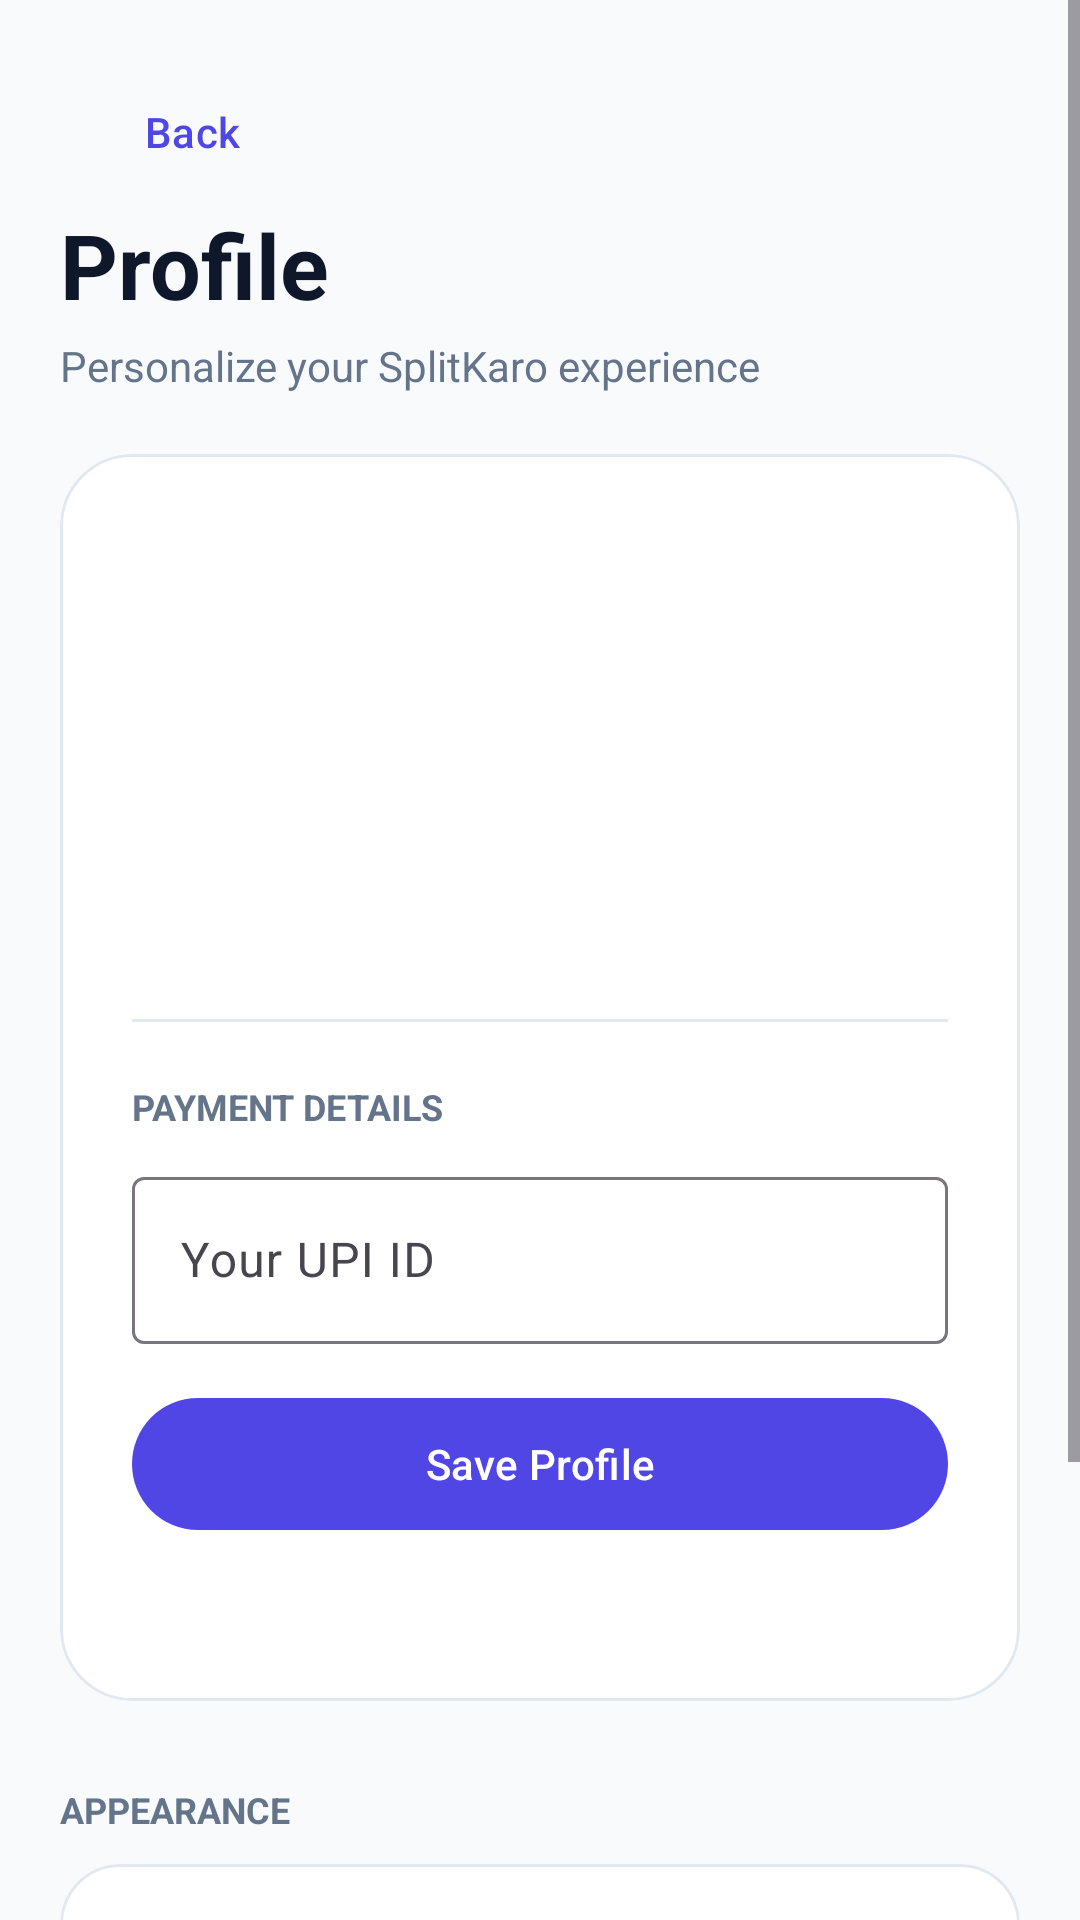

The Android layout XML behind this screen, and the referenced resources:
<!-- AndroidManifest.xml: application theme Theme.StudentExpenseTrackerAndroid -->
<!-- res/layout/activity_profile.xml -->
<?xml version="1.0" encoding="utf-8"?>
<ScrollView xmlns:android="http://schemas.android.com/apk/res/android"
    xmlns:app="http://schemas.android.com/apk/res-auto"
    android:layout_width="match_parent"
    android:layout_height="match_parent"
    android:background="@color/screen_background"
    android:fillViewport="true">

    <LinearLayout android:layout_width="match_parent" android:layout_height="wrap_content" android:orientation="vertical" android:padding="20dp">
        <com.google.android.material.button.MaterialButton android:id="@+id/profileBackButton" style="@style/Widget.Material3.Button.TextButton" android:layout_width="wrap_content" android:layout_height="wrap_content" android:text="Back" />
        <TextView android:layout_width="wrap_content" android:layout_height="wrap_content" android:text="Profile" android:textColor="@color/text_primary" android:textSize="30sp" android:textStyle="bold" />
        <TextView android:layout_width="wrap_content" android:layout_height="wrap_content" android:layout_marginTop="4dp" android:text="Personalize your SplitKaro experience" android:textColor="@color/text_secondary" android:textSize="14sp" />
        <com.google.android.material.card.MaterialCardView android:layout_width="match_parent" android:layout_height="wrap_content" android:layout_marginTop="20dp" app:cardBackgroundColor="@color/surface" app:cardCornerRadius="24dp" app:strokeColor="@color/outline" app:strokeWidth="1dp">
            <LinearLayout android:layout_width="match_parent" android:layout_height="wrap_content" android:gravity="center_horizontal" android:orientation="vertical" android:padding="24dp">
                <TextView android:id="@+id/profileInitialsText" android:layout_width="76dp" android:layout_height="76dp" android:background="@drawable/bg_avatar" android:gravity="center" android:text="U" android:textColor="@color/white" android:textSize="25sp" android:textStyle="bold" />
                <TextView android:id="@+id/profileNameText" android:layout_width="wrap_content" android:layout_height="wrap_content" android:layout_marginTop="14dp" android:textColor="@color/text_primary" android:textSize="22sp" android:textStyle="bold" />
                <TextView android:id="@+id/profileEmailText" android:layout_width="wrap_content" android:layout_height="wrap_content" android:layout_marginTop="4dp" android:textColor="@color/text_secondary" />
                <View android:layout_width="match_parent" android:layout_height="1dp" android:layout_marginTop="22dp" android:background="@color/outline" />
                <TextView android:layout_width="match_parent" android:layout_height="wrap_content" android:layout_marginTop="20dp" android:text="PAYMENT DETAILS" android:textColor="@color/text_secondary" android:textSize="12sp" android:textStyle="bold" />
                <com.google.android.material.textfield.TextInputLayout style="@style/Widget.Material3.TextInputLayout.OutlinedBox" android:layout_width="match_parent" android:layout_height="wrap_content" android:layout_marginTop="10dp" android:hint="Your UPI ID">
                    <com.google.android.material.textfield.TextInputEditText android:id="@+id/profileUpiInput" android:layout_width="match_parent" android:layout_height="wrap_content" android:inputType="text" />
                </com.google.android.material.textfield.TextInputLayout>
                <com.google.android.material.button.MaterialButton android:id="@+id/saveProfileButton" android:layout_width="match_parent" android:layout_height="52dp" android:layout_marginTop="14dp" android:text="Save Profile" />
                <com.google.android.material.progressindicator.CircularProgressIndicator android:id="@+id/profileProgress" android:layout_width="30dp" android:layout_height="30dp" android:layout_marginTop="12dp" android:visibility="gone" />
                <TextView android:id="@+id/profileErrorText" android:layout_width="match_parent" android:layout_height="wrap_content" android:layout_marginTop="10dp" android:gravity="center" android:textColor="@color/error" />
            </LinearLayout>
        </com.google.android.material.card.MaterialCardView>
        <TextView android:layout_width="wrap_content" android:layout_height="wrap_content" android:layout_marginTop="28dp" android:text="APPEARANCE" android:textColor="@color/text_secondary" android:textSize="12sp" android:textStyle="bold" />
        <com.google.android.material.card.MaterialCardView android:layout_width="match_parent" android:layout_height="wrap_content" android:layout_marginTop="10dp" app:cardBackgroundColor="@color/surface" app:cardCornerRadius="20dp" app:cardElevation="0dp" app:strokeColor="@color/outline" app:strokeWidth="1dp">
            <LinearLayout android:layout_width="match_parent" android:layout_height="wrap_content" android:gravity="center_vertical" android:orientation="horizontal" android:padding="18dp">
                <TextView android:layout_width="42dp" android:layout_height="42dp" android:background="@drawable/bg_avatar" android:gravity="center" android:text="☾" android:textColor="@color/white" android:textSize="22sp" />
                <LinearLayout android:layout_width="0dp" android:layout_height="wrap_content" android:layout_marginStart="14dp" android:layout_weight="1" android:orientation="vertical">
                    <TextView android:layout_width="wrap_content" android:layout_height="wrap_content" android:text="Dark mode" android:textColor="@color/text_primary" android:textSize="16sp" android:textStyle="bold" />
                    <TextView android:layout_width="wrap_content" android:layout_height="wrap_content" android:layout_marginTop="2dp" android:text="Easy on your eyes, day or night" android:textColor="@color/text_secondary" android:textSize="13sp" />
                </LinearLayout>
                <com.google.android.material.materialswitch.MaterialSwitch android:id="@+id/darkModeSwitch" android:layout_width="wrap_content" android:layout_height="wrap_content" app:useMaterialThemeColors="true" />
            </LinearLayout>
        </com.google.android.material.card.MaterialCardView>
        <TextView android:layout_width="wrap_content" android:layout_height="wrap_content" android:layout_marginTop="28dp" android:text="ACCOUNT" android:textColor="@color/text_secondary" android:textSize="12sp" android:textStyle="bold" />
        <com.google.android.material.button.MaterialButton android:id="@+id/signOutButton" style="@style/Widget.Material3.Button.OutlinedButton" android:layout_width="match_parent" android:layout_height="52dp" android:layout_marginTop="10dp" android:text="Sign out" android:textColor="@color/error" app:strokeColor="@color/error" />
    </LinearLayout>
</ScrollView>
<!-- resources referenced by this layout -->
<resources>
  <color name="error">#DC2626</color>
  <color name="outline">#E2E8F0</color>
  <color name="screen_background">#F8FAFC</color>
  <color name="surface">#FFFFFFFF</color>
  <color name="text_primary">#0F172A</color>
  <color name="text_secondary">#64748B</color>
  <color name="white">#FFFFFFFF</color>
  <style name="Theme.StudentExpenseTrackerAndroid" parent="Base.Theme.StudentExpenseTrackerAndroid" />
  <style name="Base.Theme.StudentExpenseTrackerAndroid" parent="Theme.Material3.DayNight.NoActionBar">
          <item name="colorPrimary">@color/primary</item>
      </style>
  <color name="primary">#4F46E5</color>
</resources>
